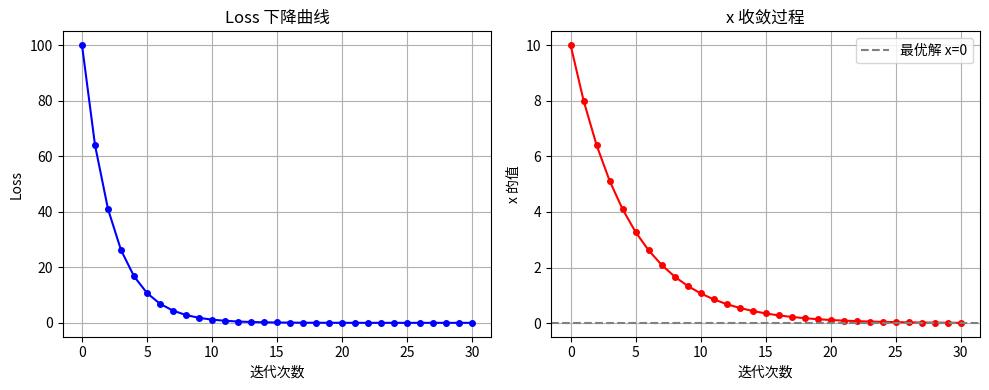

This figure's Python source: (Note: this script raises an exception after producing the figure.)
import numpy as np
import matplotlib.pyplot as plt

# 目标：找到 f(x) = x² 的最小值
def f(x):
    return x ** 2

def gradient(x):
    return 2 * x

# 梯度下降参数
x = 10.0      # 从 x=10 出发
lr = 0.1      # 学习率
n_steps = 30  # 迭代30次

# 记录每步的结果
history_x    = [x]
history_loss = [f(x)]

for step in range(n_steps):
    grad = gradient(x)
    x = x - lr * grad
    history_x.append(x)
    history_loss.append(f(x))
    if step % 5 == 0:
        print(f"Step {step:2d}: x={x:.4f}, loss={f(x):.6f}")

print(f"\n最终结果：x={x:.6f}, loss={f(x):.8f}")

# 画出 loss 下降曲线和 x 收敛过程
plt.figure(figsize=(10, 4))

plt.subplot(1, 2, 1)
plt.plot(history_loss, 'b-o', markersize=4)
plt.xlabel('迭代次数')
plt.ylabel('Loss')
plt.title('Loss 下降曲线')
plt.grid(True)

plt.subplot(1, 2, 2)
plt.plot(history_x, 'r-o', markersize=4)
plt.xlabel('迭代次数')
plt.ylabel('x 的值')
plt.title('x 收敛过程')
plt.axhline(0, color='gray', linestyle='--', label='最优解 x=0')
plt.legend()
plt.grid(True)

plt.tight_layout()
plt.savefig('week02/gradient_descent.png', dpi=100)
print("图片已保存到 week02/gradient_descent.png")
